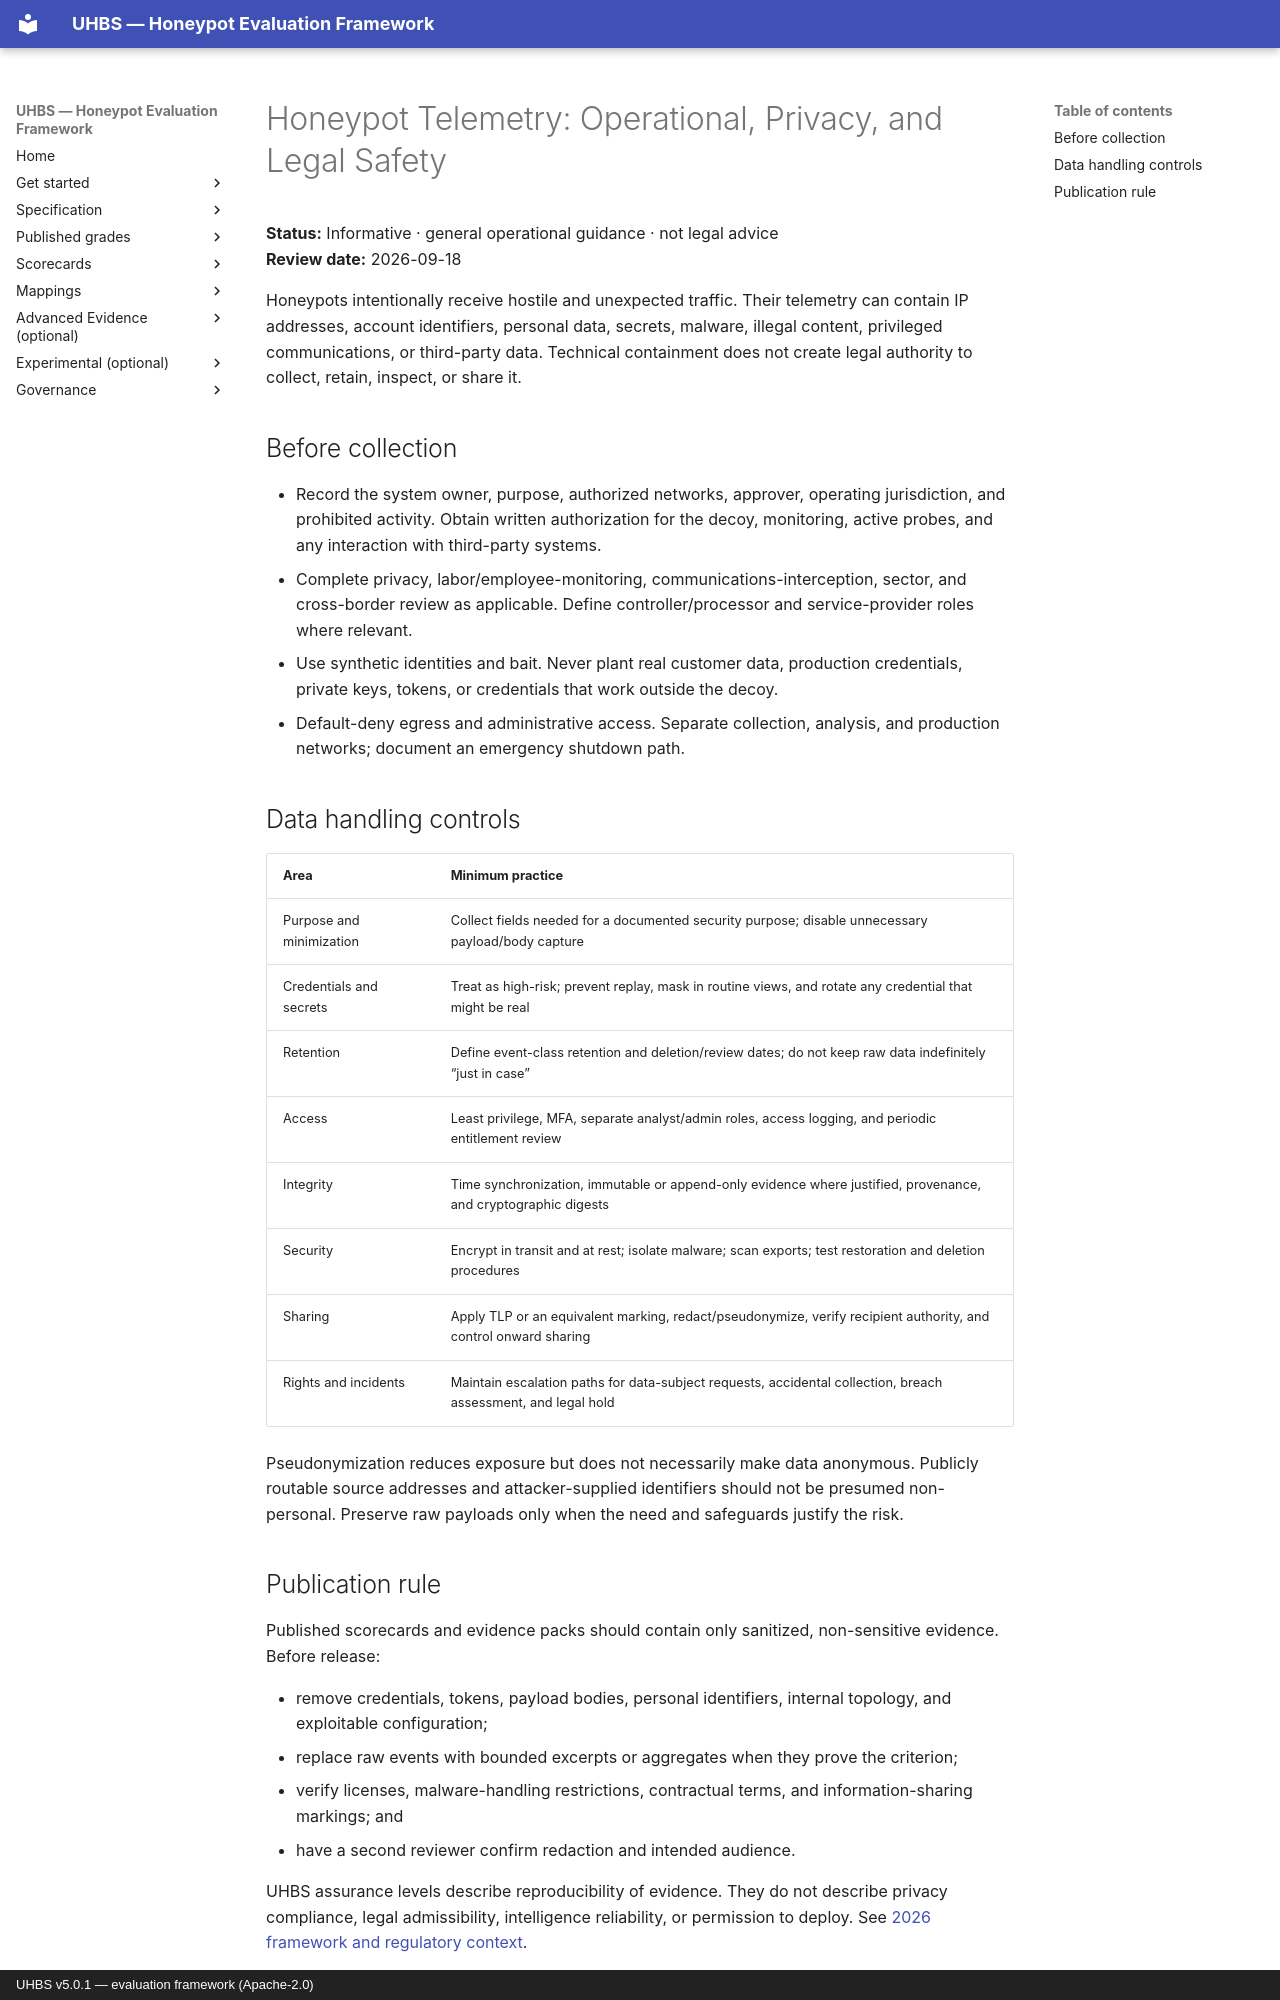

repository: uhbs/uhbs-standard · page: governance/telemetry-legal-safety/index.html · generator: mkdocs · copyright: UHBS v5.0.1 — evaluation framework (Apache-2.0)

# Honeypot Telemetry: Operational, Privacy, and Legal Safety

**Status:** Informative · general operational guidance · not legal advice<br>
**Review date:** 2026-09-18

Honeypots intentionally receive hostile and unexpected traffic. Their telemetry
can contain IP addresses, account identifiers, personal data, secrets, malware,
illegal content, privileged communications, or third-party data. Technical
containment does not create legal authority to collect, retain, inspect, or share it.

## Before collection

- Record the system owner, purpose, authorized networks, approver, operating
  jurisdiction, and prohibited activity. Obtain written authorization for the
  decoy, monitoring, active probes, and any interaction with third-party systems.
- Complete privacy, labor/employee-monitoring, communications-interception,
  sector, and cross-border review as applicable. Define controller/processor and
  service-provider roles where relevant.
- Use synthetic identities and bait. Never plant real customer data, production
  credentials, private keys, tokens, or credentials that work outside the decoy.
- Default-deny egress and administrative access. Separate collection, analysis,
  and production networks; document an emergency shutdown path.

## Data handling controls

| Area | Minimum practice |
| --- | --- |
| Purpose and minimization | Collect fields needed for a documented security purpose; disable unnecessary payload/body capture |
| Credentials and secrets | Treat as high-risk; prevent replay, mask in routine views, and rotate any credential that might be real |
| Retention | Define event-class retention and deletion/review dates; do not keep raw data indefinitely “just in case” |
| Access | Least privilege, MFA, separate analyst/admin roles, access logging, and periodic entitlement review |
| Integrity | Time synchronization, immutable or append-only evidence where justified, provenance, and cryptographic digests |
| Security | Encrypt in transit and at rest; isolate malware; scan exports; test restoration and deletion procedures |
| Sharing | Apply TLP or an equivalent marking, redact/pseudonymize, verify recipient authority, and control onward sharing |
| Rights and incidents | Maintain escalation paths for data-subject requests, accidental collection, breach assessment, and legal hold |

Pseudonymization reduces exposure but does not necessarily make data anonymous.
Publicly routable source addresses and attacker-supplied identifiers should not be
presumed non-personal. Preserve raw payloads only when the need and safeguards
justify the risk.
